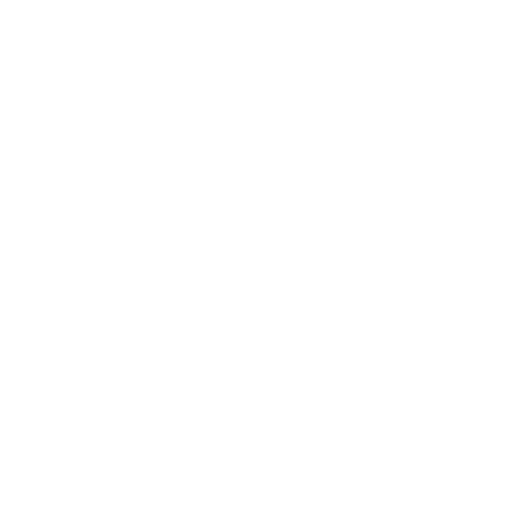
t = 0.00 s
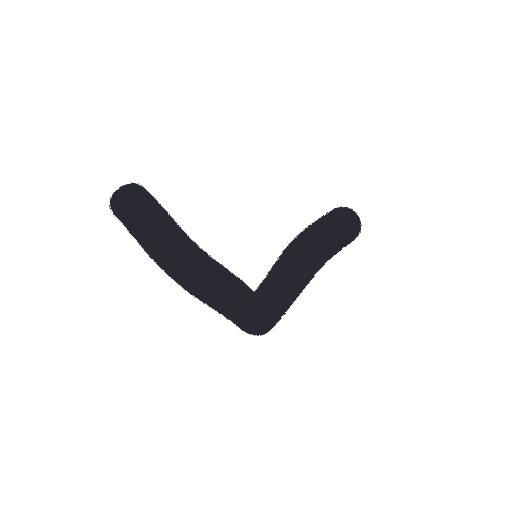
t = 0.17 s
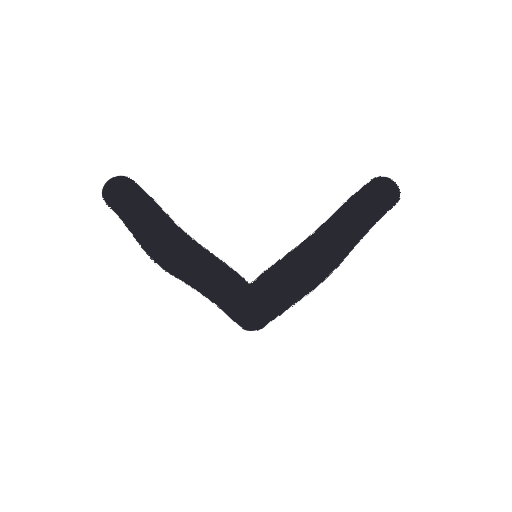
t = 0.34 s
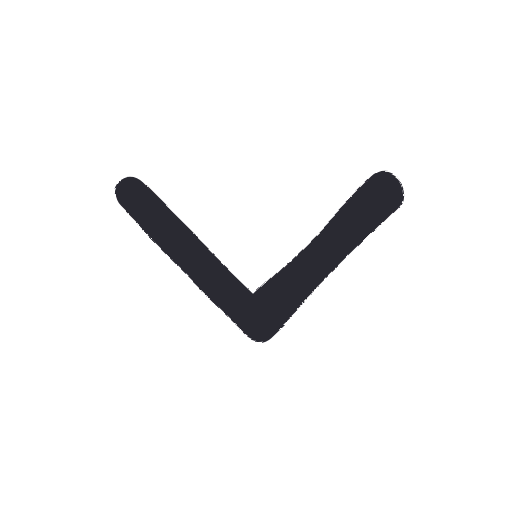
t = 0.52 s
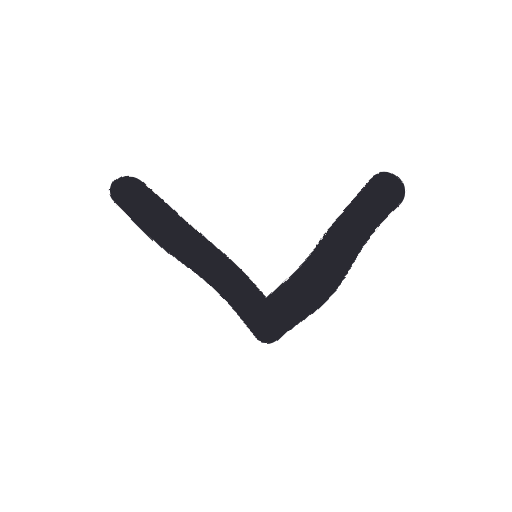
t = 0.69 s
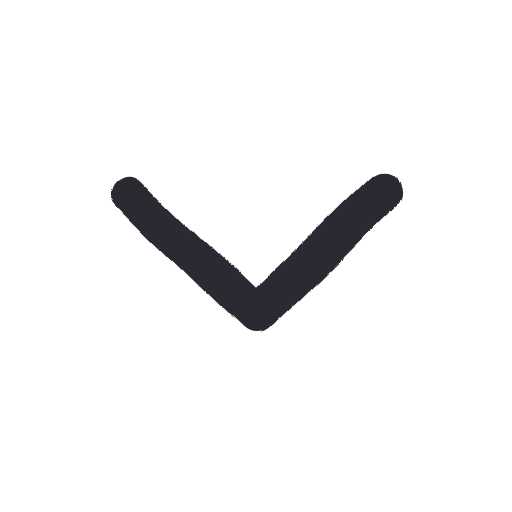
t = 0.86 s

The animated SVG that drew these frames (rendered in a browser with its animation timeline set to each time). Animation: 1 SMIL element (animate=1), 1 CSS @keyframes rule; one cycle of 0.86 s, repeats indefinitely.

<svg xmlns="http://www.w3.org/2000/svg" width="96" height="96" viewBox="0 0 48 48">
  <style>
    path {
      fill: none; stroke: #2b2a33; stroke-width: 3.4;
      stroke-linecap: round; stroke-linejoin: round;
      animation-name: draw;
      animation-timing-function: cubic-bezier(.65,.05,.36,1);
      animation-fill-mode: backwards;
    }
    /* drawn is the resting state; the animation hides the ink and puts it
       back, so a still render shows the finished icon, not nothing */
    @keyframes draw {
      /* hidden only in the from-frame: fill-mode backwards makes that cover the
         delay, so a staggered row never sits showing the dot a round line-cap
         paints at dashoffset 1 */
      from { stroke-dasharray: 1; stroke-dashoffset: 1; visibility: hidden }
      1% { visibility: visible }
      to { stroke-dasharray: 1; stroke-dashoffset: 0 }
    }
    @media (prefers-reduced-motion: reduce) { path { animation: none } }
  </style>
  <filter id="boil" x="-30%" y="-30%" width="160%" height="160%">
    <feTurbulence type="fractalNoise" baseFrequency="0.055" numOctaves="2" seed="1" result="noise">
      <animate attributeName="seed" values="1;2;3;4;5;6" dur="0.86s" repeatCount="indefinite" calcMode="discrete"/>
    </feTurbulence>
    <feDisplacementMap in="SourceGraphic" in2="noise" scale="4" xChannelSelector="R" yChannelSelector="G"/>
  </filter>
  <g filter="url(#boil)">
    <rect width="48" height="48" fill="none"/>
    <path pathLength="1" style="animation-duration:0.26s;animation-delay:0.00s" d="M 12 18 C 16 22, 20 26, 24 29.8 C 28 26, 32 22, 36 18"/>
  </g>
</svg>
